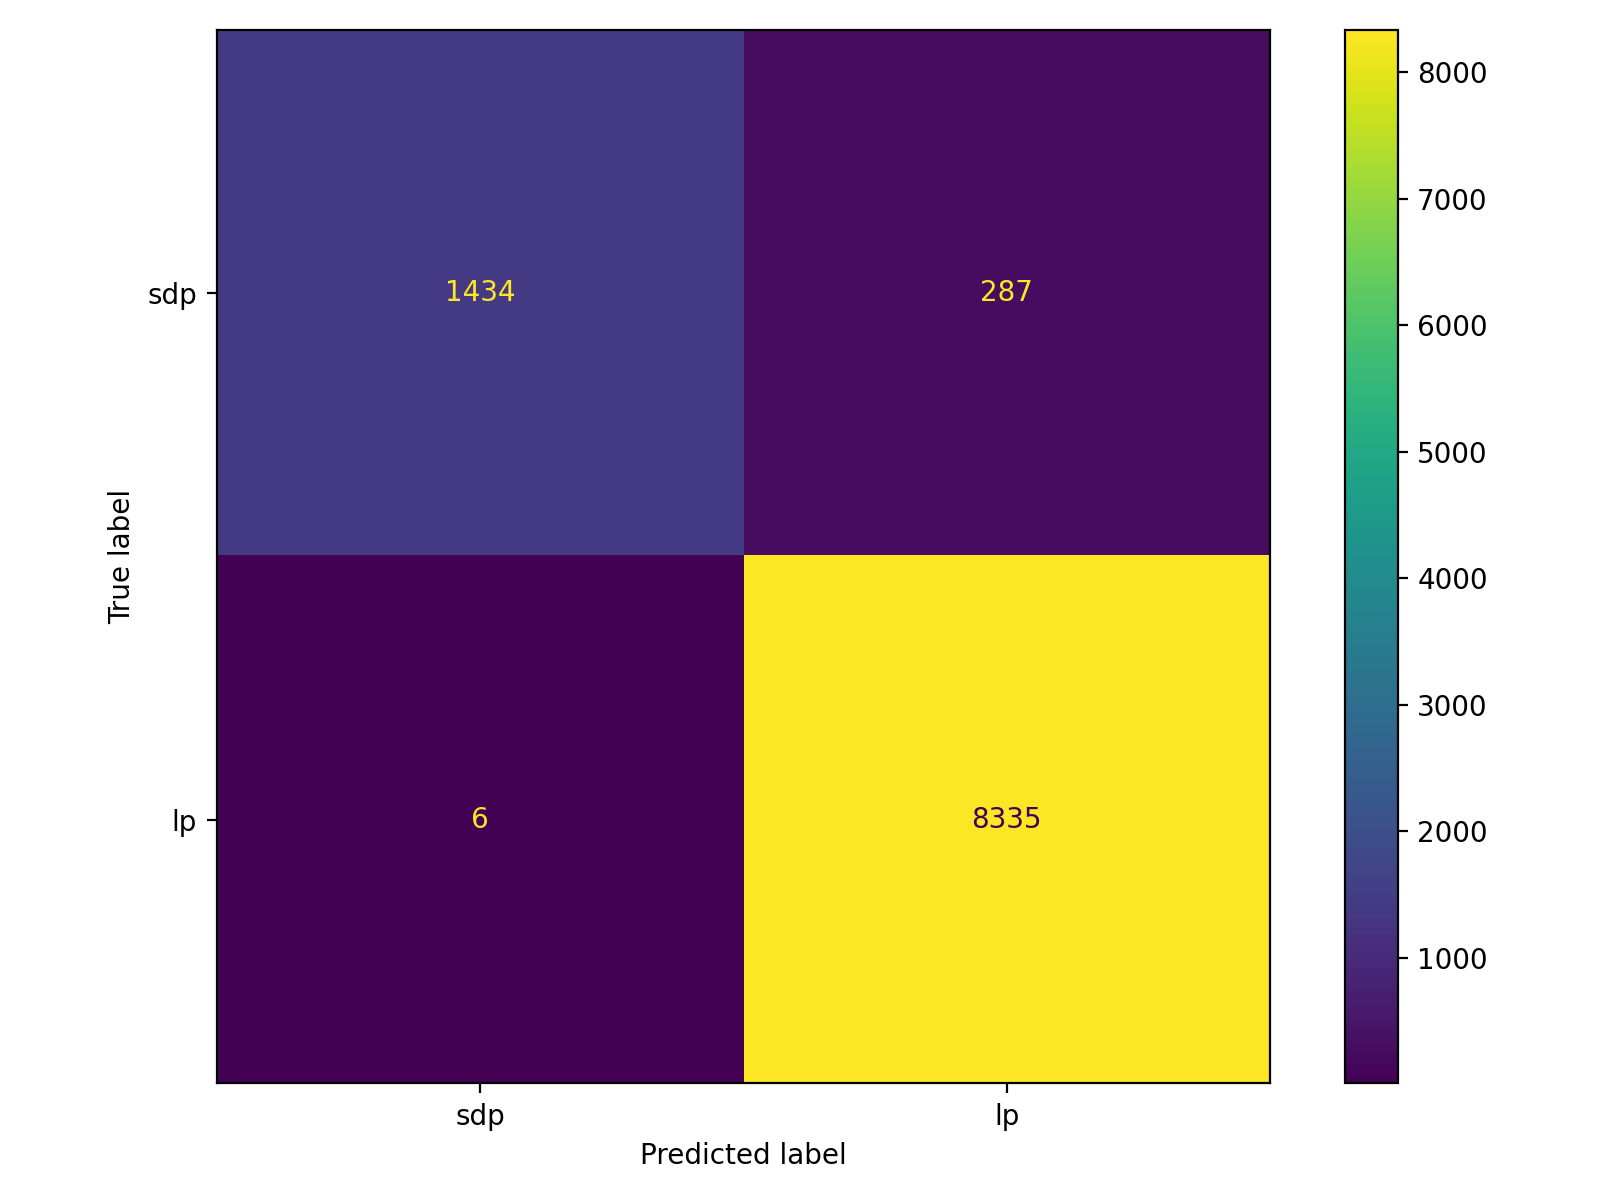

Values plotted in this chart, from the file beside it:
, pred_sdp(0), pred_lp(1)
true_sdp(0), 1434, 287
true_lp(1), 6, 8335
